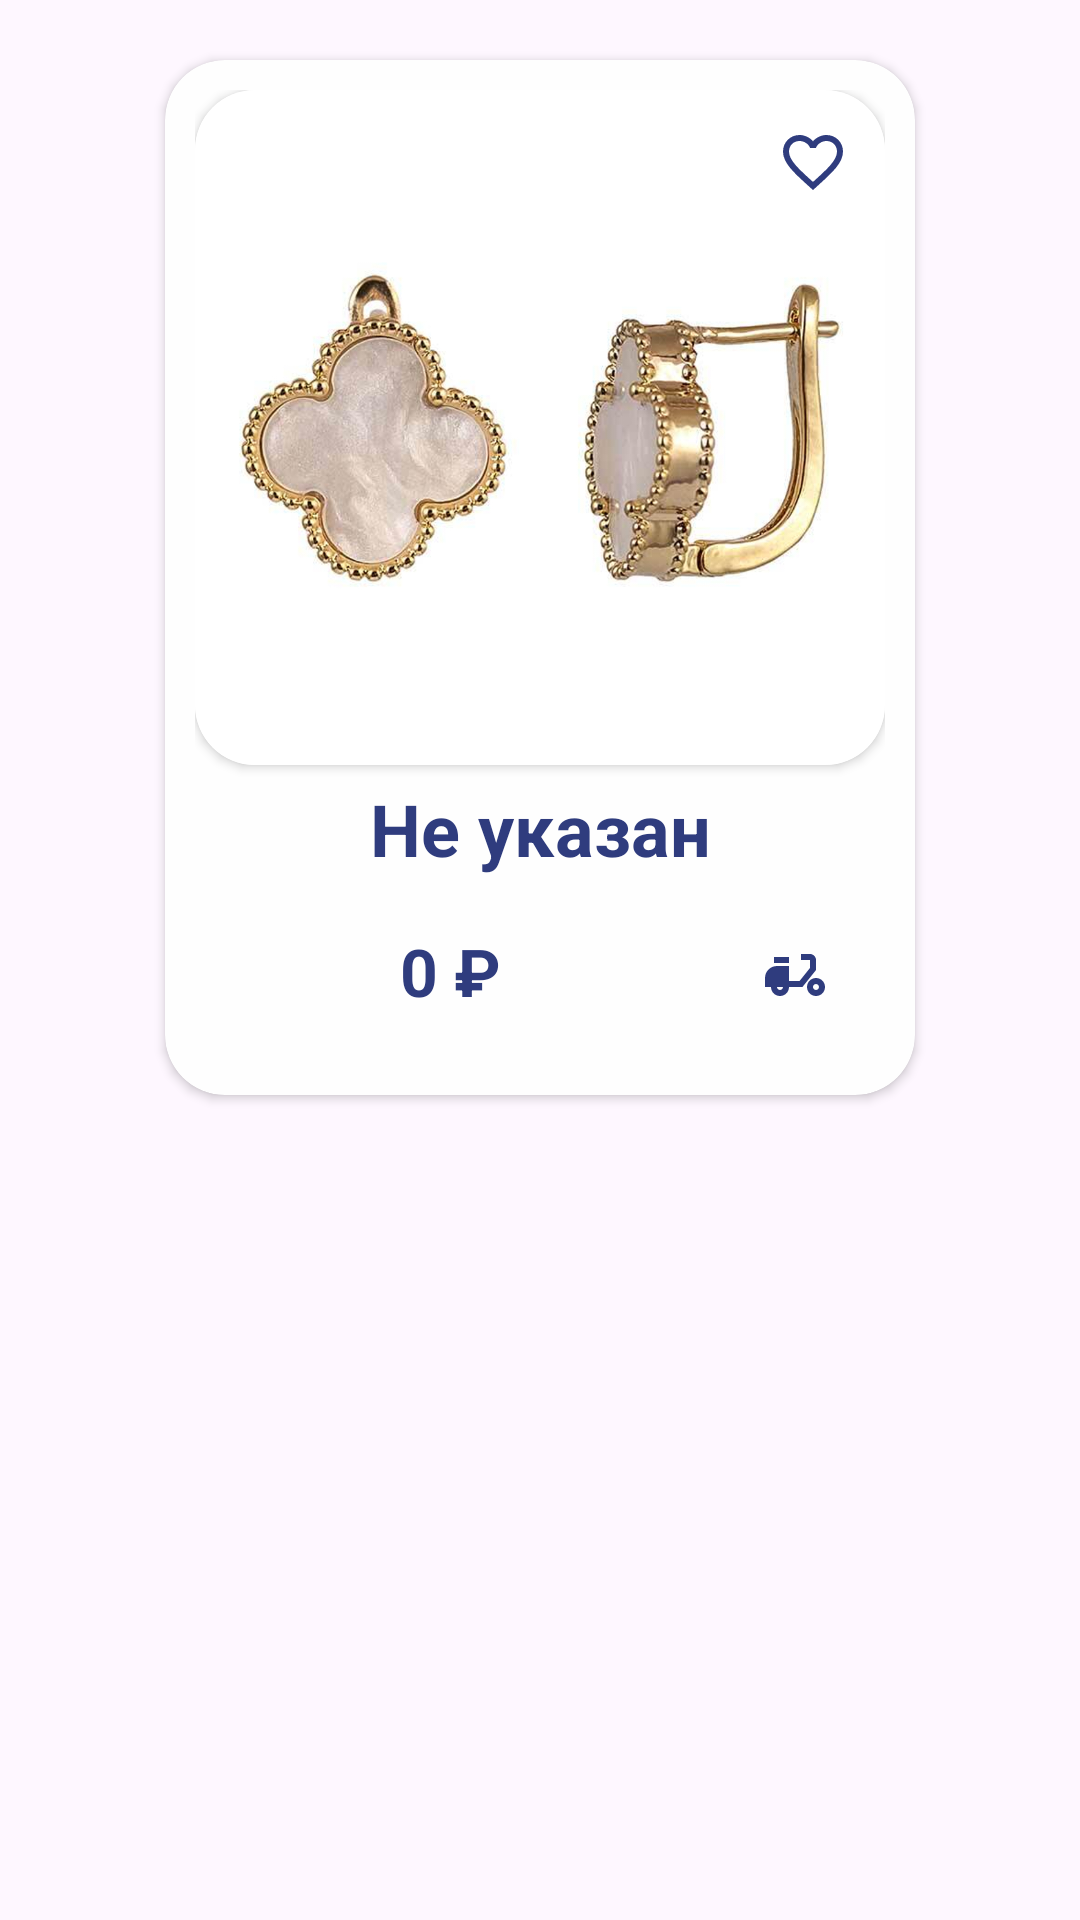

Here is an Android app screen rendered from its layout file. Give the layout XML and the strings, colors and styles it references.
<!-- AndroidManifest.xml: application theme Theme.Courcework -->
<!-- res/layout/product_in_catalog.xml -->
<?xml version="1.0" encoding="utf-8"?>
<androidx.constraintlayout.widget.ConstraintLayout xmlns:android="http://schemas.android.com/apk/res/android"
    xmlns:app="http://schemas.android.com/apk/res-auto"
    xmlns:tools="http://schemas.android.com/tools"
    android:layout_width="wrap_content"
    android:layout_height="wrap_content">

    <ImageButton
        android:id="@+id/buttonWishlist"
        android:layout_width="48dp"
        android:layout_height="48dp"
        android:layout_marginTop="10dp"
        android:layout_marginEnd="10dp"
        android:background="@color/none"
        android:contentDescription="@string/textNull"
        android:elevation="10dp"
        android:src="@drawable/baseline_favorite_border_page"
        app:layout_constraintEnd_toEndOf="@+id/cardProduct"
        app:layout_constraintTop_toTopOf="@+id/cardProduct" />

    <androidx.cardview.widget.CardView
        android:id="@+id/cardProduct"
        android:layout_width="250dp"
        android:layout_height="wrap_content"
        android:layout_marginTop="20dp"
        android:backgroundTint="@color/colorDefault"
        android:layout_marginHorizontal="70dp"
        app:cardCornerRadius="20dp"
        app:layout_constraintEnd_toEndOf="parent"
        app:layout_constraintStart_toStartOf="parent"
        app:layout_constraintTop_toTopOf="parent">

        <LinearLayout
            android:layout_width="match_parent"
            android:layout_height="match_parent"
            android:orientation="vertical"
            android:padding="10dp">

            <androidx.cardview.widget.CardView
                android:layout_width="match_parent"
                android:layout_height="match_parent"
                app:cardCornerRadius="20dp">

                <ImageView
                    android:id="@+id/productImage"
                    android:layout_width="match_parent"
                    android:layout_height="225dp"
                    android:layout_gravity="center"
                    android:scaleType="centerCrop"
                    android:src="@drawable/test_product" />
            </androidx.cardview.widget.CardView>

            <TextView
                android:id="@+id/productName"
                android:layout_width="match_parent"
                android:layout_height="wrap_content"
                android:minHeight="35dp"
                android:text="@string/sexNull"
                android:textAlignment="center"
                android:textColor="@color/colorText"
                android:layout_marginTop="5dp"
                android:textSize="24sp"
                android:layout_marginHorizontal="5dp"
                android:textStyle="bold" />

            <LinearLayout
                android:layout_width="match_parent"
                android:layout_height="60dp"
                android:orientation="horizontal">

                <TextView
                    android:id="@+id/productPrice"
                    android:layout_width="0dp"
                    android:layout_height="match_parent"
                    android:layout_gravity="center"
                    android:layout_weight="1"
                    android:paddingTop="14dp"
                    android:text="0 ₽"
                    android:textAlignment="center"
                    android:textColor="@color/colorText"
                    android:textSize="22sp"
                    android:textStyle="bold" />

                <ImageButton
                    android:id="@+id/productButton"
                    android:layout_width="60dp"
                    android:layout_height="60dp"
                    android:layout_gravity="center"
                    android:backgroundTint="@color/none"
                    android:contentDescription="@string/buyThis"
                    android:src="@drawable/baseline_delivery_dining_24" />

            </LinearLayout>

        </LinearLayout>
    </androidx.cardview.widget.CardView>
</androidx.constraintlayout.widget.ConstraintLayout>
<!-- resources referenced by this layout -->
<resources>
  <color name="colorDefault">#fefefe</color>
  <color name="colorText">#2F3C7E</color>
  <color name="none">#00FFFFFF</color>
  <!-- drawable baseline_delivery_dining_24 (drawable) -->
  <vector android:height="24dp" android:tint="@color/colorText"
      android:viewportHeight="24" android:viewportWidth="24"
      android:width="24dp" xmlns:android="http://schemas.android.com/apk/res/android">
      <path android:fillColor="@android:color/white" android:pathData="M19,7c0,-1.1 -0.9,-2 -2,-2h-3v2h3v2.65L13.52,14H10V9H6c-2.21,0 -4,1.79 -4,4v3h2c0,1.66 1.34,3 3,3s3,-1.34 3,-3h4.48L19,10.35V7zM7,17c-0.55,0 -1,-0.45 -1,-1h2C8,16.55 7.55,17 7,17z"/>
      <path android:fillColor="@android:color/white" android:pathData="M5,6h5v2h-5z"/>
      <path android:fillColor="@android:color/white" android:pathData="M19,13c-1.66,0 -3,1.34 -3,3s1.34,3 3,3s3,-1.34 3,-3S20.66,13 19,13zM19,17c-0.55,0 -1,-0.45 -1,-1s0.45,-1 1,-1s1,0.45 1,1S19.55,17 19,17z"/>
  </vector>
  <!-- drawable baseline_favorite_border_page (drawable) -->
  <vector android:height="24dp" android:tint="@color/colorText"
      android:viewportHeight="24" android:viewportWidth="24"
      android:width="24dp" xmlns:android="http://schemas.android.com/apk/res/android">
      <path android:fillColor="@android:color/white" android:pathData="M16.5,3c-1.74,0 -3.41,0.81 -4.5,2.09C10.91,3.81 9.24,3 7.5,3 4.42,3 2,5.42 2,8.5c0,3.78 3.4,6.86 8.55,11.54L12,21.35l1.45,-1.32C18.6,15.36 22,12.28 22,8.5 22,5.42 19.58,3 16.5,3zM12.1,18.55l-0.1,0.1 -0.1,-0.1C7.14,14.24 4,11.39 4,8.5 4,6.5 5.5,5 7.5,5c1.54,0 3.04,0.99 3.57,2.36h1.87C13.46,5.99 14.96,5 16.5,5c2,0 3.5,1.5 3.5,3.5 0,2.89 -3.14,5.74 -7.9,10.05z"/>
  </vector>
  <!-- drawable test_product: jpg bitmap (drawable, 285968 bytes) -->
  <string name="buyThis">Купить</string>
  <string name="sexNull">Не указан</string>
  <string name="textNull">Не указан</string>
  <style name="Theme.Courcework" parent="Base.Theme.Courcework" />
  <style name="Base.Theme.Courcework" parent="Theme.Material3.DayNight.NoActionBar">
          
          <item name="android:statusBarColor">@color/colorText</item>
      </style>
</resources>
